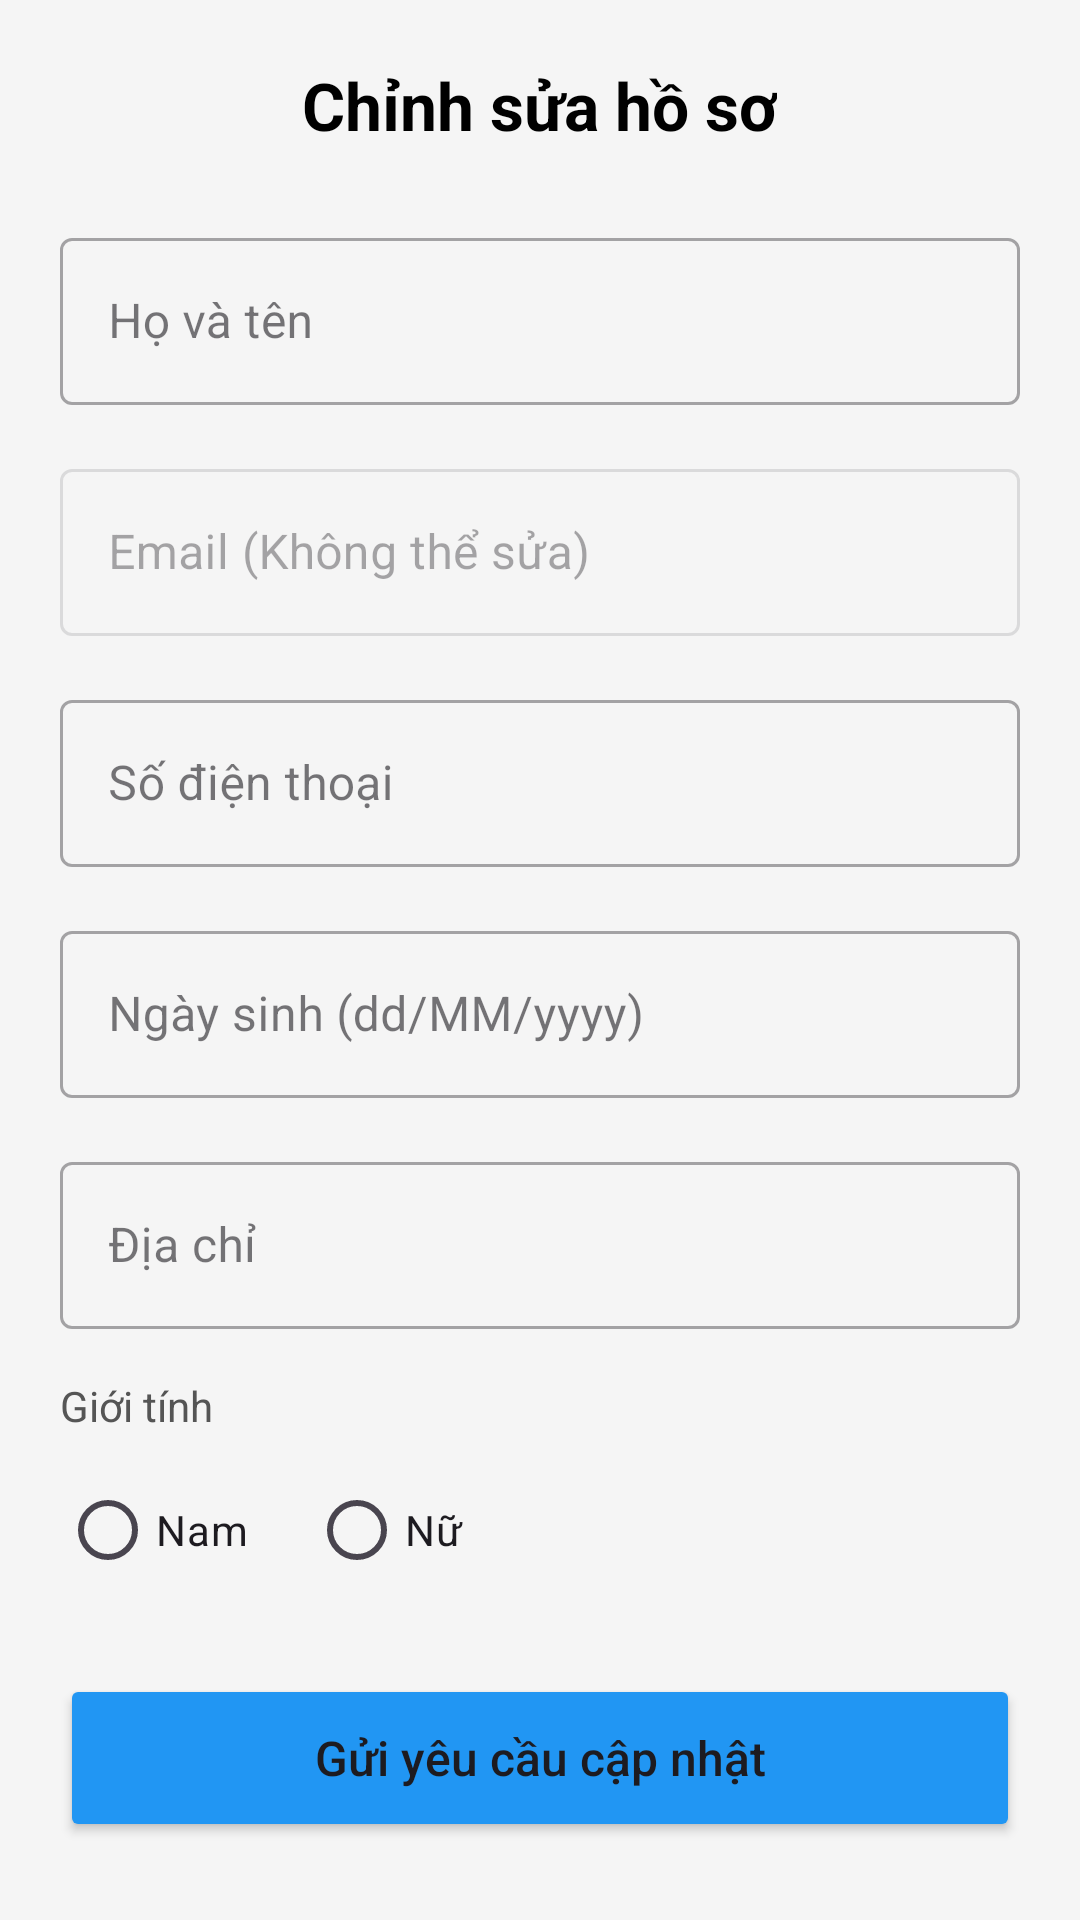

This screen was rendered from an Android layout file. Write that file and the resources it references.
<!-- AndroidManifest.xml: application theme Theme.TimeMaster -->
<!-- res/layout/activity_edit_profile.xml -->
<?xml version="1.0" encoding="utf-8"?>
<ScrollView xmlns:android="http://schemas.android.com/apk/res/android"
    xmlns:app="http://schemas.android.com/apk/res-auto"
    android:layout_width="match_parent"
    android:layout_height="match_parent"
    android:background="#F5F5F5"
    android:fillViewport="true">

    <LinearLayout
        android:layout_width="match_parent"
        android:layout_height="wrap_content"
        android:orientation="vertical"
        android:padding="20dp">

        <RelativeLayout
            android:layout_width="match_parent"
            android:layout_height="wrap_content"
            android:layout_marginBottom="24dp">
            <ImageView
                android:id="@+id/btnBackProfile"
                android:layout_width="30dp"
                android:layout_height="30dp"
                android:src="@drawable/ic_left_arrow"
                android:layout_centerVertical="true"
                app:tint="#000"/>
            <TextView
                android:layout_width="wrap_content"
                android:layout_height="wrap_content"
                android:text="Chỉnh sửa hồ sơ"
                android:textSize="22sp"
                android:textStyle="bold"
                android:textColor="#000"
                android:layout_centerInParent="true"/>
        </RelativeLayout>

        <com.google.android.material.textfield.TextInputLayout
            style="@style/Widget.MaterialComponents.TextInputLayout.OutlinedBox"
            android:layout_width="match_parent"
            android:layout_height="wrap_content"
            android:hint="Họ và tên"
            android:layout_marginBottom="16dp">
            <com.google.android.material.textfield.TextInputEditText
                android:id="@+id/et_fullname"
                android:layout_width="match_parent"
                android:layout_height="wrap_content"/>
        </com.google.android.material.textfield.TextInputLayout>

        <com.google.android.material.textfield.TextInputLayout
            style="@style/Widget.MaterialComponents.TextInputLayout.OutlinedBox"
            android:layout_width="match_parent"
            android:layout_height="wrap_content"
            android:hint="Email (Không thể sửa)"
            android:enabled="false"
            android:layout_marginBottom="16dp">
            <com.google.android.material.textfield.TextInputEditText
                android:id="@+id/et_email"
                android:layout_width="match_parent"
                android:layout_height="wrap_content"/>
        </com.google.android.material.textfield.TextInputLayout>

        <com.google.android.material.textfield.TextInputLayout
            style="@style/Widget.MaterialComponents.TextInputLayout.OutlinedBox"
            android:layout_width="match_parent"
            android:layout_height="wrap_content"
            android:hint="Số điện thoại"
            android:layout_marginBottom="16dp">
            <com.google.android.material.textfield.TextInputEditText
                android:id="@+id/et_phone"
                android:inputType="phone"
                android:layout_width="match_parent"
                android:layout_height="wrap_content"/>
        </com.google.android.material.textfield.TextInputLayout>

        <com.google.android.material.textfield.TextInputLayout
            style="@style/Widget.MaterialComponents.TextInputLayout.OutlinedBox"
            android:layout_width="match_parent"
            android:layout_height="wrap_content"
            android:hint="Ngày sinh (dd/MM/yyyy)"
            android:layout_marginBottom="16dp">
            <com.google.android.material.textfield.TextInputEditText
                android:id="@+id/et_dob"
                android:inputType="date"
                android:layout_width="match_parent"
                android:layout_height="wrap_content"/>
        </com.google.android.material.textfield.TextInputLayout>

        <com.google.android.material.textfield.TextInputLayout
            style="@style/Widget.MaterialComponents.TextInputLayout.OutlinedBox"
            android:layout_width="match_parent"
            android:layout_height="wrap_content"
            android:hint="Địa chỉ"
            android:layout_marginBottom="16dp">
            <com.google.android.material.textfield.TextInputEditText
                android:id="@+id/et_address"
                android:layout_width="match_parent"
                android:layout_height="wrap_content"/>
        </com.google.android.material.textfield.TextInputLayout>

        <TextView
            android:layout_width="wrap_content"
            android:layout_height="wrap_content"
            android:text="Giới tính"
            android:textColor="#555"
            android:layout_marginBottom="8dp"/>

        <RadioGroup
            android:id="@+id/rg_gender"
            android:layout_width="match_parent"
            android:layout_height="wrap_content"
            android:orientation="horizontal"
            android:layout_marginBottom="24dp">
            <RadioButton
                android:id="@+id/rb_male"
                android:layout_width="wrap_content"
                android:layout_height="wrap_content"
                android:text="Nam"
                android:layout_marginEnd="20dp"/>
            <RadioButton
                android:id="@+id/rb_female"
                android:layout_width="wrap_content"
                android:layout_height="wrap_content"
                android:text="Nữ"/>
        </RadioGroup>

        <Button
            android:id="@+id/btn_save_profile"
            android:layout_width="match_parent"
            android:layout_height="56dp"
            android:text="Gửi yêu cầu cập nhật"
            android:textAllCaps="false"
            android:textSize="16sp"
            android:backgroundTint="#2196F3"/>

    </LinearLayout>
</ScrollView>
<!-- resources referenced by this layout -->
<resources>
  <style name="Theme.TimeMaster" parent="Base.Theme.TimeMaster" />
  <style name="Base.Theme.TimeMaster" parent="Theme.Material3.DayNight.NoActionBar">
          
          
      </style>
</resources>
